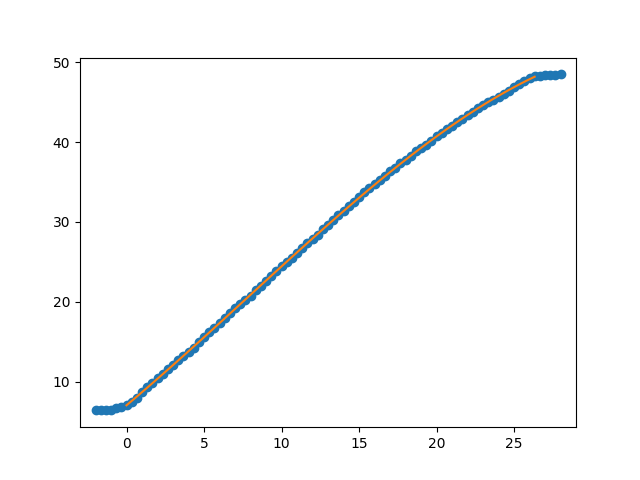

Data behind this chart, as committed beside it:
Puller Meas. (neg) (mm), Carriage Meas. (mm), Num Rollers Pulled, Measurement after rollers pulled (mm), Puller Indicator After Move (neg) (mm), Carriage Indicator After Move (mm), Distance from outside of extrusion to ca…, Distance from outside of extrusion to ca…, Exclude Cable Pull Greater Than (mm), Note
, 0.01, , , , , 64.15, 106.2, , 
, -0.02, , , , , , , , 
, 0.01, , , , , , , , 
, 0.03, , , , , , , , 
, 0.31, , , , , , , , 
, 0.44, , , , , , , , 
, 0.7, , , , , , , , 
, 1.05, , , , , , , , 
, 1.5, , , , , , , , 
, 2.32, , , , , , , , 
, 2.94, , , , , , , , 
, 3.46, , , , , , , , 
, 3.98, , , , , , , , 
, 4.56, , , , , , , , 
, 5.17, , , , , , , , 
, 5.72, , , , , , , , 
, 6.26, , , , , , , , 
, 6.84, , , , , , , , 
, 7.29, , , , , , , , 
, 7.86, , , , , , , , 
, 8.51, , , , , , , , 
, 9.14, , , , , , , , 
, 9.78, , , , , , , , 
, 10.32, , , , , , , , 
, 10.89, , , , , , , , 
, 11.52, , , , , , , , 
, 12.13, , , , , , , , 
, 12.78, 1, 12.77, , , , , , 
, 13.26, , , , , , , , 
, 13.82, , , , , , , , 
, 14.35, , , , , , , , 
, 15.04, , , , , , , , 
, 15.61, , , , , , , , 
, 16.23, , , , , , , , 
, 16.86, , , , , , , , 
, 17.41, , , , , , , , 
, 18.03, , , , , , , , 
, 18.6, , , , , , , , 
, 19.11, , , , , , , , 
, 19.75, , , , , , , , 
, 20.36, , , , , , , , 
, 20.95, , , , , , , , 
, 21.48, 1, 21.5, , , , , , 
, 21.97, , , , , , , , 
, 22.65, , , , , , , , 
, 23.26, , , , 1.24, , , , 
, 1.81, , , , , , , , 
, 2.42, , , , , , , , 
, 2.95, , , , , , , , 
, 3.51, 1, 3.52, , , , , , 
, 4.01, , , , , , , , 
, 4.64, , , , , , , , 
, 5.31, , , , , , , , 
, 5.79, , , , , , , , 
, 6.32, , , , , , , , 
, 6.82, , , , , , , , 
, 7.28, , , , , , , , 
, 7.93, 1, 7.93, , , , , , 
, 8.33, , , , , , , , 
, 8.97, , , , , , , , 
... 31 more rows
